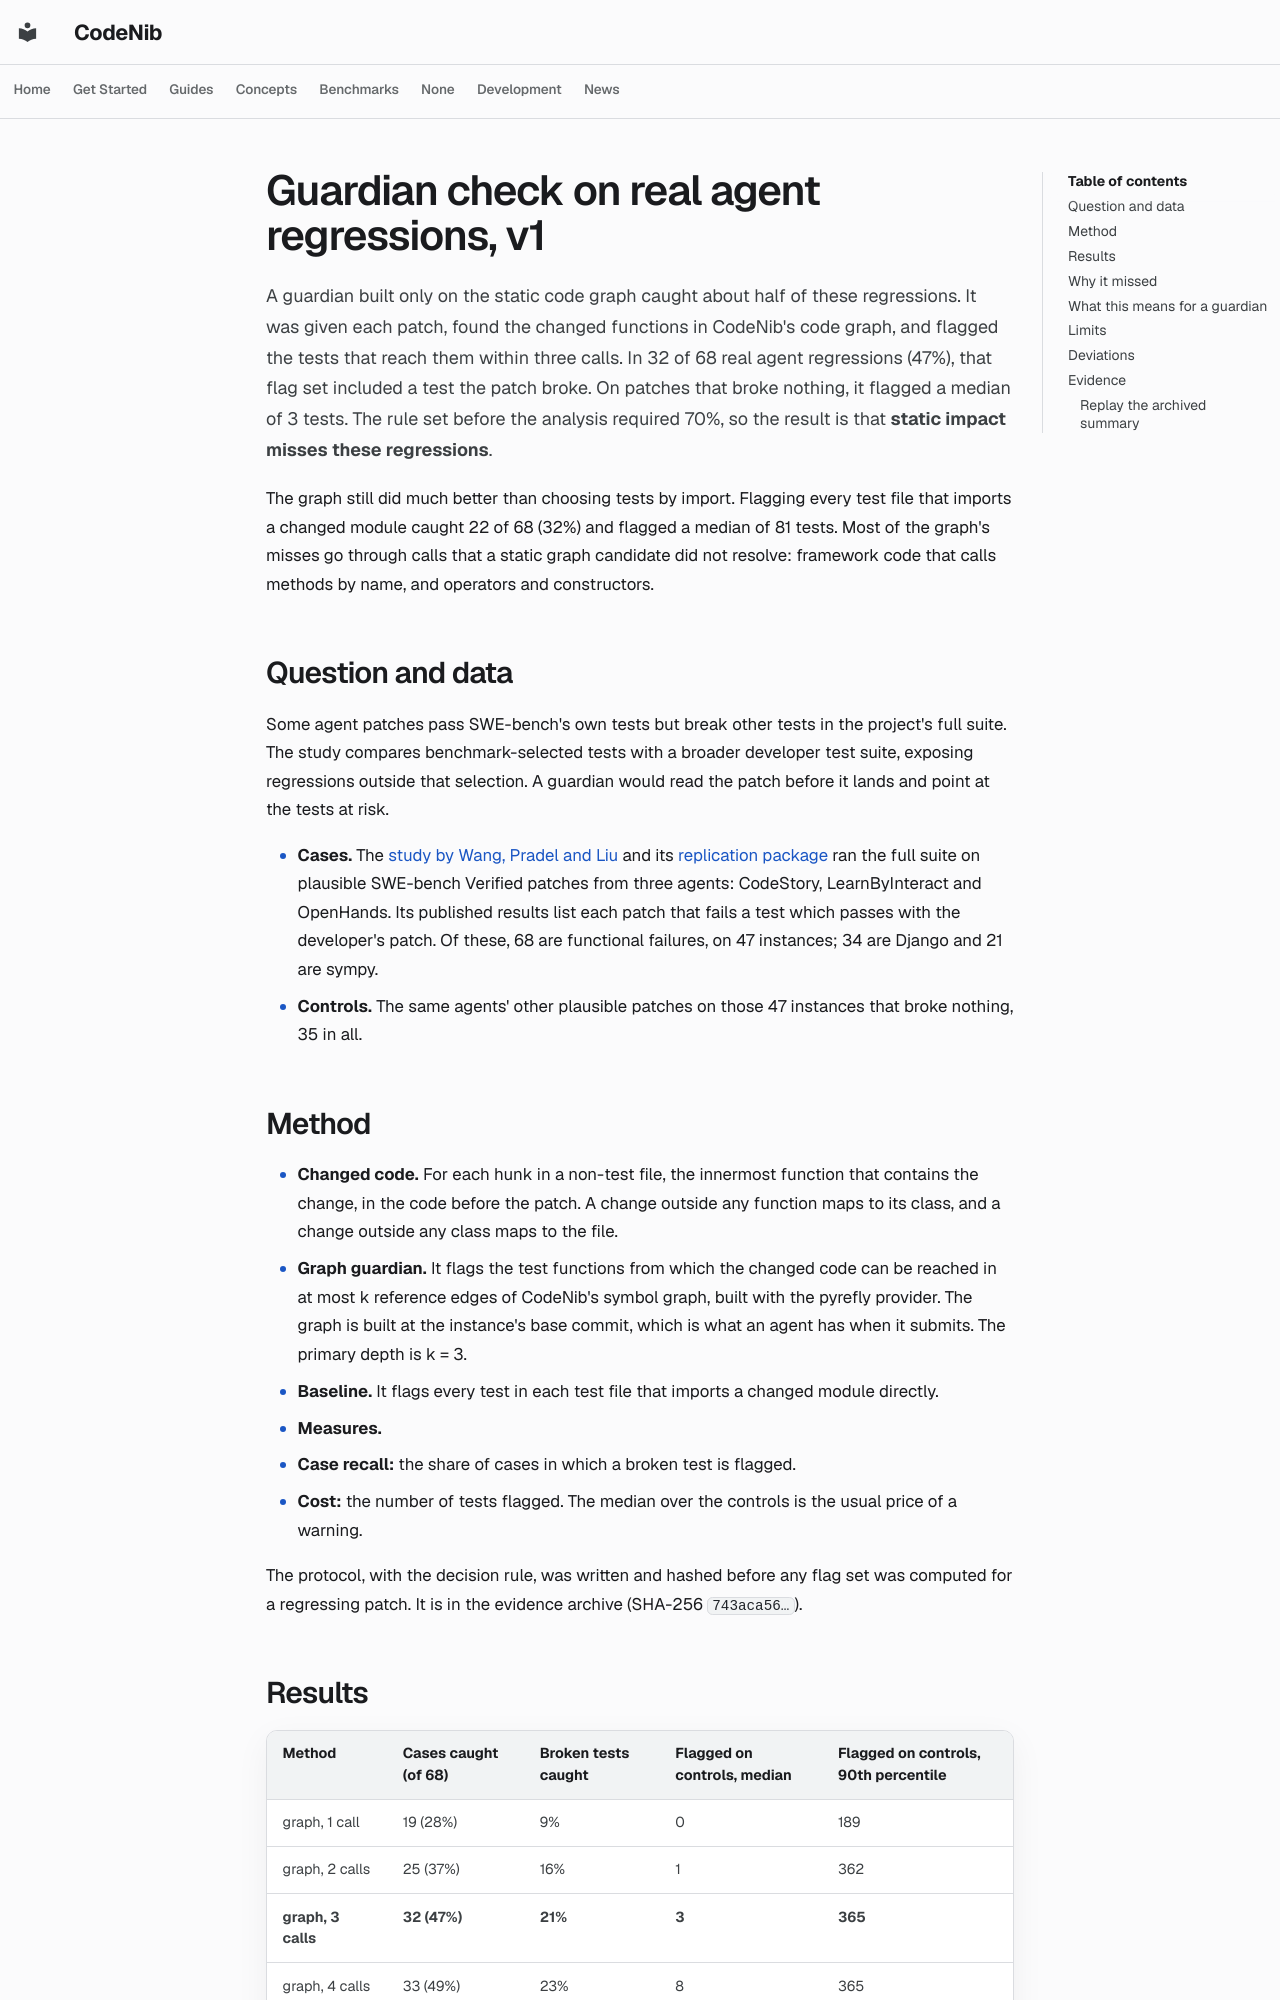

repository: sysevol-ai/CodeNib · page: experiments/guardian_regression_check_v1/index.html · generator: mkdocs

<!--
SPDX-FileCopyrightText: 2025-2026 CodeNib Contributors

SPDX-License-Identifier: Apache-2.0
-->

# Guardian check on real agent regressions, v1

A guardian built only on the static code graph caught about half of these
regressions. It was given each patch, found the changed functions in CodeNib's
code graph, and flagged the tests that reach them within three calls. In 32 of
68 real agent regressions (47%), that flag set included a test the patch broke.
On patches that broke nothing, it flagged a median of 3 tests. The rule set
before the analysis required 70%, so the result is that **static impact misses
these regressions**.

The graph still did much better than choosing tests by import. Flagging every
test file that imports a changed module caught 22 of 68 (32%) and flagged a
median of 81 tests. Most of the graph's misses go through calls that a static
graph candidate did not resolve: framework code that calls methods by name, and operators
and constructors.

## Question and data

Some agent patches pass SWE-bench's own tests but break other tests in the
project's full suite. The study compares benchmark-selected tests with a broader
developer test suite, exposing regressions outside that selection. A guardian would read the
patch before it lands and point at the tests at risk.

- **Cases.** The [study by Wang, Pradel and Liu](https://arxiv.org/abs/2503.15223)
  and its [replication package](https://github.com/ZJU-CTAG/PatchDiff) ran the full suite on
  plausible SWE-bench Verified patches from three agents: CodeStory,
  LearnByInteract and OpenHands. Its published results list each patch that
  fails a test which passes with the developer's patch. Of these, 68 are
  functional failures, on 47 instances; 34 are Django and 21 are sympy.
- **Controls.** The same agents' other plausible patches on those 47 instances
  that broke nothing, 35 in all.

## Method

- **Changed code.** For each hunk in a non-test file, the innermost function
  that contains the change, in the code before the patch. A change outside any
  function maps to its class, and a change outside any class maps to the file.
- **Graph guardian.** It flags the test functions from which the changed code
  can be reached in at most k reference edges of CodeNib's symbol graph, built
  with the pyrefly provider. The graph is built at the instance's base commit,
  which is what an agent has when it submits. The primary depth is k = 3.
- **Baseline.** It flags every test in each test file that imports a changed
  module directly.
- **Measures.**
  - **Case recall:** the share of cases in which a broken test is flagged.
  - **Cost:** the number of tests flagged. The median over the controls is the
    usual price of a warning.

The protocol, with the decision rule, was written and hashed before any flag
set was computed for a regressing patch. It is in the evidence archive (SHA-256
`743aca56…`).
